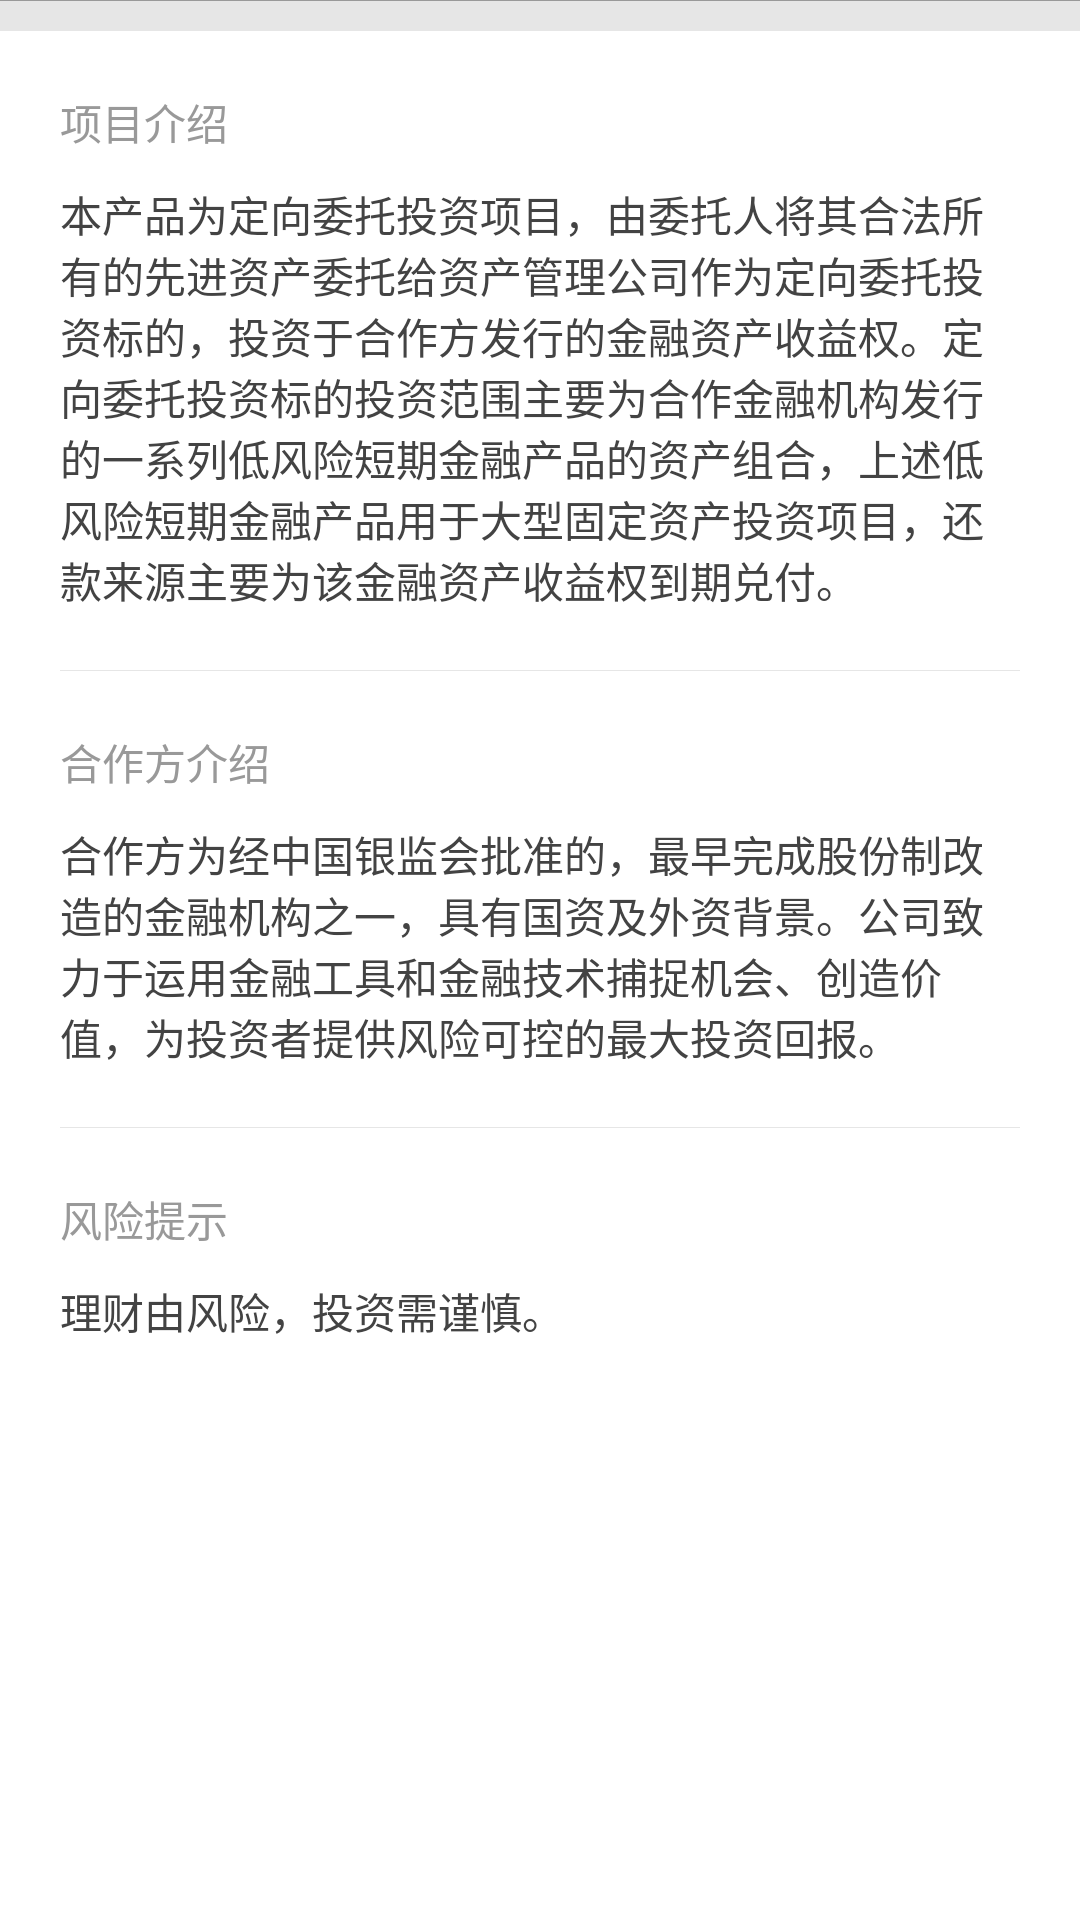

This screen was rendered from an Android layout file. Write that file and the resources it references.
<!-- AndroidManifest.xml: application theme AppTheme -->
<!-- res/layout/fragment_detail_project_category.xml -->
<?xml version="1.0" encoding="utf-8"?>
<LinearLayout xmlns:android="http://schemas.android.com/apk/res/android"
    android:id="@+id/custScrollView"
    android:layout_width="match_parent"
    android:layout_height="match_parent"
    android:background="#fff"
    android:orientation="vertical">

    <View
        android:layout_width="match_parent"
        android:layout_height="1px"
        android:background="@color/gray_light4" />

    <View
        android:layout_width="match_parent"
        android:layout_height="10dp"
        android:background="@color/divider_color" />

    <TextView
        android:layout_width="wrap_content"
        android:layout_height="wrap_content"
        android:layout_marginLeft="20dp"
        android:layout_marginRight="20dp"
        android:layout_marginTop="20dp"
        android:text="项目介绍"
        android:textColor="@color/txt_gray" />

    <TextView
        android:layout_width="wrap_content"
        android:layout_height="wrap_content"
        android:layout_marginLeft="20dp"
        android:layout_marginRight="20dp"
        android:layout_marginTop="10dp"
        android:text="本产品为定向委托投资项目，由委托人将其合法所有的先进资产委托给资产管理公司作为定向委托投资标的，投资于合作方发行的金融资产收益权。定向委托投资标的投资范围主要为合作金融机构发行的一系列低风险短期金融产品的资产组合，上述低风险短期金融产品用于大型固定资产投资项目，还款来源主要为该金融资产收益权到期兑付。"
        android:textColor="@color/txt_dark_gray" />

    <View
        android:layout_width="match_parent"
        android:layout_height="1px"
        android:layout_marginLeft="20dp"
        android:layout_marginRight="20dp"
        android:layout_marginTop="20dp"
        android:background="@color/divider_color" />

    <TextView
        android:layout_width="wrap_content"
        android:layout_height="wrap_content"
        android:layout_marginLeft="20dp"
        android:layout_marginRight="20dp"
        android:layout_marginTop="20dp"
        android:text="合作方介绍"
        android:textColor="@color/txt_gray" />

    <TextView
        android:layout_width="wrap_content"
        android:layout_height="wrap_content"
        android:layout_marginLeft="20dp"
        android:layout_marginRight="20dp"
        android:layout_marginTop="10dp"
        android:text="合作方为经中国银监会批准的，最早完成股份制改造的金融机构之一，具有国资及外资背景。公司致力于运用金融工具和金融技术捕捉机会、创造价值，为投资者提供风险可控的最大投资回报。"
        android:textColor="@color/txt_dark_gray" />

    <View
        android:layout_width="match_parent"
        android:layout_height="1px"
        android:layout_marginLeft="20dp"
        android:layout_marginRight="20dp"
        android:layout_marginTop="20dp"
        android:background="@color/divider_color" />

    <TextView
        android:layout_width="wrap_content"
        android:layout_height="wrap_content"
        android:layout_marginLeft="20dp"
        android:layout_marginRight="20dp"
        android:layout_marginTop="20dp"
        android:text="风险提示"
        android:textColor="@color/txt_gray" />

    <TextView
        android:layout_width="wrap_content"
        android:layout_height="wrap_content"
        android:layout_marginLeft="20dp"
        android:layout_marginRight="20dp"
        android:layout_marginTop="10dp"
        android:text="理财由风险，投资需谨慎。"
        android:textColor="@color/txt_dark_gray" />
</LinearLayout>
<!-- resources referenced by this layout -->
<resources>
  <color name="divider_color">#e6e6e6</color>
  <color name="gray_light4">#ff999999</color>
  <color name="txt_dark_gray">#434343</color>
  <color name="txt_gray">#999999</color>
  <style name="AppTheme" parent="Theme.AppCompat.Light.DarkActionBar">
          
          <item name="colorPrimary">@color/colorPrimary</item>
          <item name="colorPrimaryDark">@color/colorPrimaryDark</item>
          <item name="colorAccent">@color/colorAccent</item>
      </style>
  <color name="colorPrimary">#3F51B5</color>
  <color name="colorPrimaryDark">#303F9F</color>
  <color name="colorAccent">#FF4081</color>
</resources>
